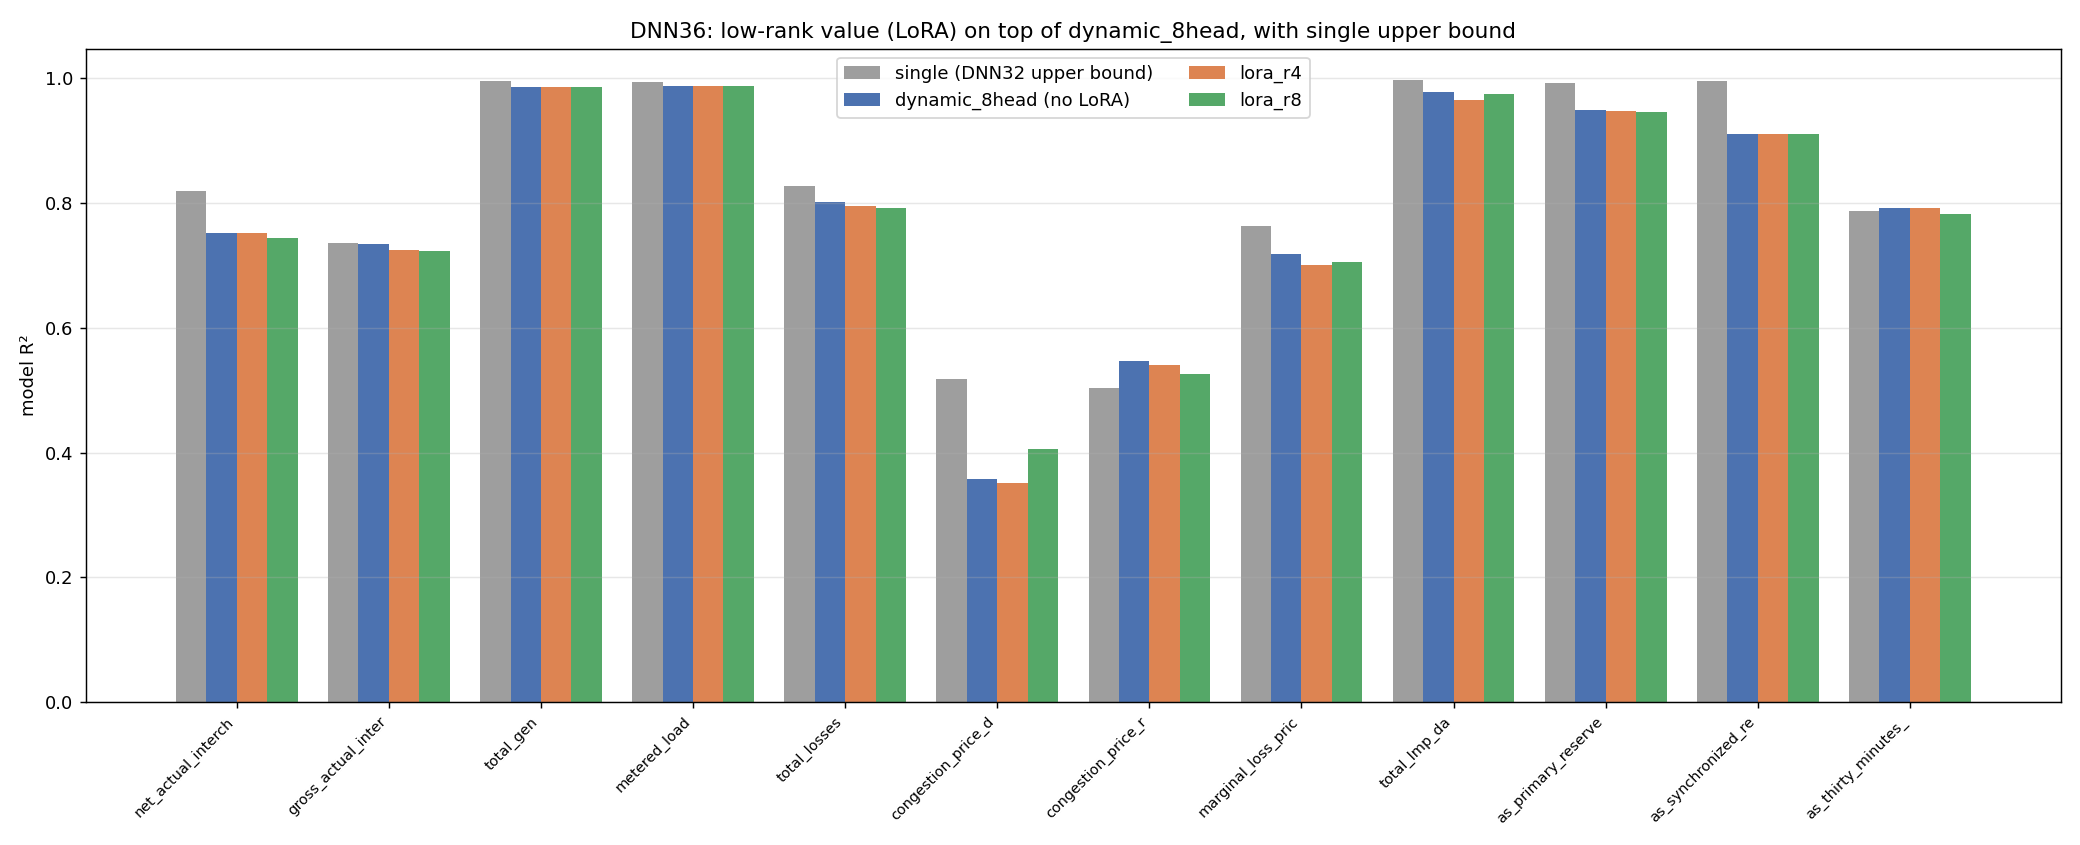

The table this chart was drawn from, first rows:
, probe_r2, single_r2, dynamic_8head, lora_r4, lora_r8, lora_r4_gain, lora_r8_gain, best_arm_minus_single
net_actual_interchange_mw, 0.2482, 0.8198, 0.7517, 0.752, 0.7446, 0.000314, -0.007105, -0.06779
gross_actual_interchange_mw, 0.2461, 0.7351, 0.7336, 0.7244, 0.7226, -0.009184, -0.01104, -0.001548
total_gen, 0.9906, 0.9953, 0.9862, 0.9853, 0.9854, -0.0008984, -0.0008585, -0.009032
metered_load_mw, 0.9762, 0.9946, 0.9878, 0.9872, 0.9877, -0.0006447, -0.0001927, -0.00672
total_losses, 0.6541, 0.8268, 0.8013, 0.7947, 0.7924, -0.00653, -0.008886, -0.02549
congestion_price_da, 0.04758, 0.5171, 0.3572, 0.3518, 0.4064, -0.005377, 0.04925, -0.1106
congestion_price_rt, 0.4562, 0.5028, 0.5464, 0.5407, 0.5265, -0.005723, -0.0199, 0.04356
marginal_loss_price_da, 0.4407, 0.7624, 0.7186, 0.7002, 0.7054, -0.01844, -0.01326, -0.04371
total_lmp_da, 0.9299, 0.9976, 0.9785, 0.965, 0.9746, -0.01344, -0.003909, -0.01915
da_as_total_mw_primary_reserve, 0.9752, 0.9921, 0.9493, 0.9466, 0.9453, -0.002697, -0.003964, -0.04283
da_as_total_mw_synchronized_reserve, 0.9418, 0.9959, 0.9112, 0.91, 0.9097, -0.0012, -0.001516, -0.08466
da_as_total_mw_thirty_minutes_reserve, 0.4569, 0.7876, 0.7922, 0.7923, 0.783, 0.0001058, -0.009173, 0.004621
